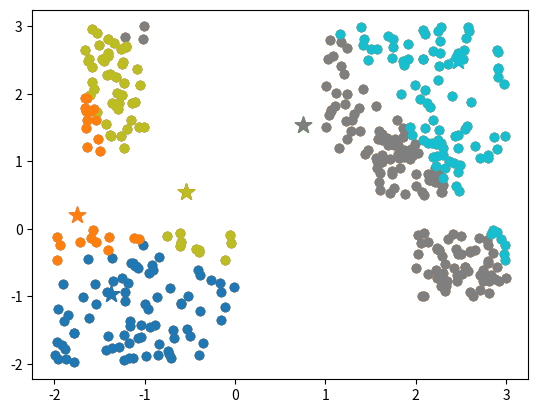

Here is the Python script that generated this plot:
import numpy as np
import matplotlib.pyplot as plt
from functools import reduce

data = -2 * np.random.rand(400, 2)

data1 = 1 + 2 * np.random.rand(100, 2)
data2 = 0.5 + np.random.rand(70, 2)
data2[:, 0] = data2[:, 0] + 1

data3 = 0.5 + np.random.rand(60, 2)
data3[:, 0] = (data3[:, 0] - 3)/1.5
data3[:, 1] = data3[:, 1] * 2

data4 = np.random.rand(70, 2)
data4[:, 0] = data4[:, 0] +2
data4[:, 1] = data4[:, 1]-1

data[100:200, :] = data1
data[200:270, :] = data2
data[270:330, :] = data3
data[330:400, :] = data4
plt.scatter(data[ : , 0], data[ :, 1])

plt.show()

k = 5
np.random.seed(3)
centroids = np.random.uniform(-2, 3, (k, 2))

plt.scatter(data[ : , 0], data[ :, 1])
for elem in centroids:
    plt.scatter(*elem, marker='*', s=150)
plt.show()


prazanNiz = np.zeros(data.shape[0], dtype=np.int8)


def distanca(datapoint,cluster_assignments):
  distance = np.sqrt(((centroids - datapoint)**2).sum(axis=1))
  cluster_assignments = np.argmin(distance)
  
  return datapoint,cluster_assignments

def dodeljivanje(array,value):
  if array and array[-1][1] == value[1]:
    array[-1] = np.append(array[-1][0],value[0],), array[-1][1] 
  else:
    array.append(value)
  return array

def suma(sum_,koordinata):
  return sum_ + koordinata

def novaKoordinata(par):
  centroids[par[1],0] = reduce(suma,par[0][:, 0],0) 
  centroids[par[1],1] = reduce(suma,par[0][:, 1],0) 
  
  return centroids

  


cluster_assignments = map(distanca,data,prazanNiz)
cluster_assignments_sort=sorted(list(cluster_assignments),key=lambda x:x[1])




reduced =reduce(dodeljivanje,cluster_assignments_sort,[])
clusters =[]
for i,_ in enumerate(reduced):
 
  plot = plt.scatter(*centroids[i], marker='*', s=150)
  size = len(reduced[i][0])
  cluster=reduced[i][0].reshape((size//2,2))
  clusters.append((cluster,reduced[i][1]))  
  plt.scatter(cluster[:, 0], cluster[:, 1], c=plot.get_facecolor())

print(centroids)

a=map(novaKoordinata,clusters)

print(list(a))


  
plt.show()
